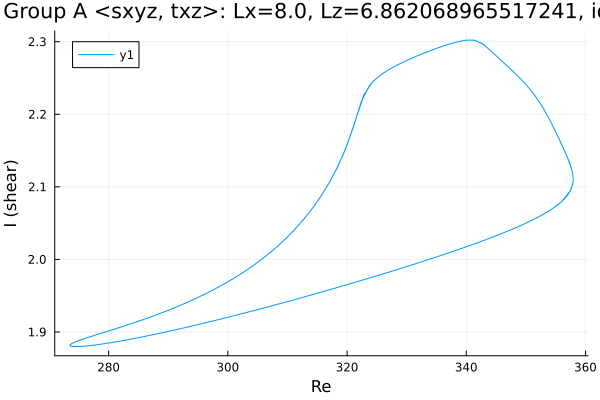

The data file committed next to this chart (first rows):
Re, shear
273.5, 1.882
273.5, 1.882
273.5, 1.882
273.5, 1.881
273.5, 1.881
273.5, 1.881
273.5, 1.881
273.7, 1.88
275.1, 1.88
276.5, 1.881
277.9, 1.882
279.4, 1.884
280.8, 1.886
282.2, 1.888
283.6, 1.89
285, 1.892
286.4, 1.895
287.8, 1.897
289.3, 1.899
290.7, 1.902
292.1, 1.905
293.5, 1.907
294.9, 1.91
296.3, 1.913
297.7, 1.916
299.2, 1.919
300.6, 1.921
302, 1.924
303.4, 1.927
304.8, 1.931
306.2, 1.934
307.6, 1.937
309.1, 1.94
310.5, 1.943
311.9, 1.946
313.3, 1.949
314.7, 1.953
316.1, 1.956
317.5, 1.959
319, 1.963
320.4, 1.966
321.8, 1.97
323.2, 1.973
324.6, 1.977
326, 1.98
327.4, 1.984
328.9, 1.987
330.3, 1.991
331.7, 1.995
333.1, 1.998
334.5, 2.002
335.9, 2.006
337.3, 2.01
338.8, 2.014
340.2, 2.018
341.6, 2.022
343, 2.026
344.4, 2.031
345.8, 2.035
347.2, 2.04
... 1,015 more rows
